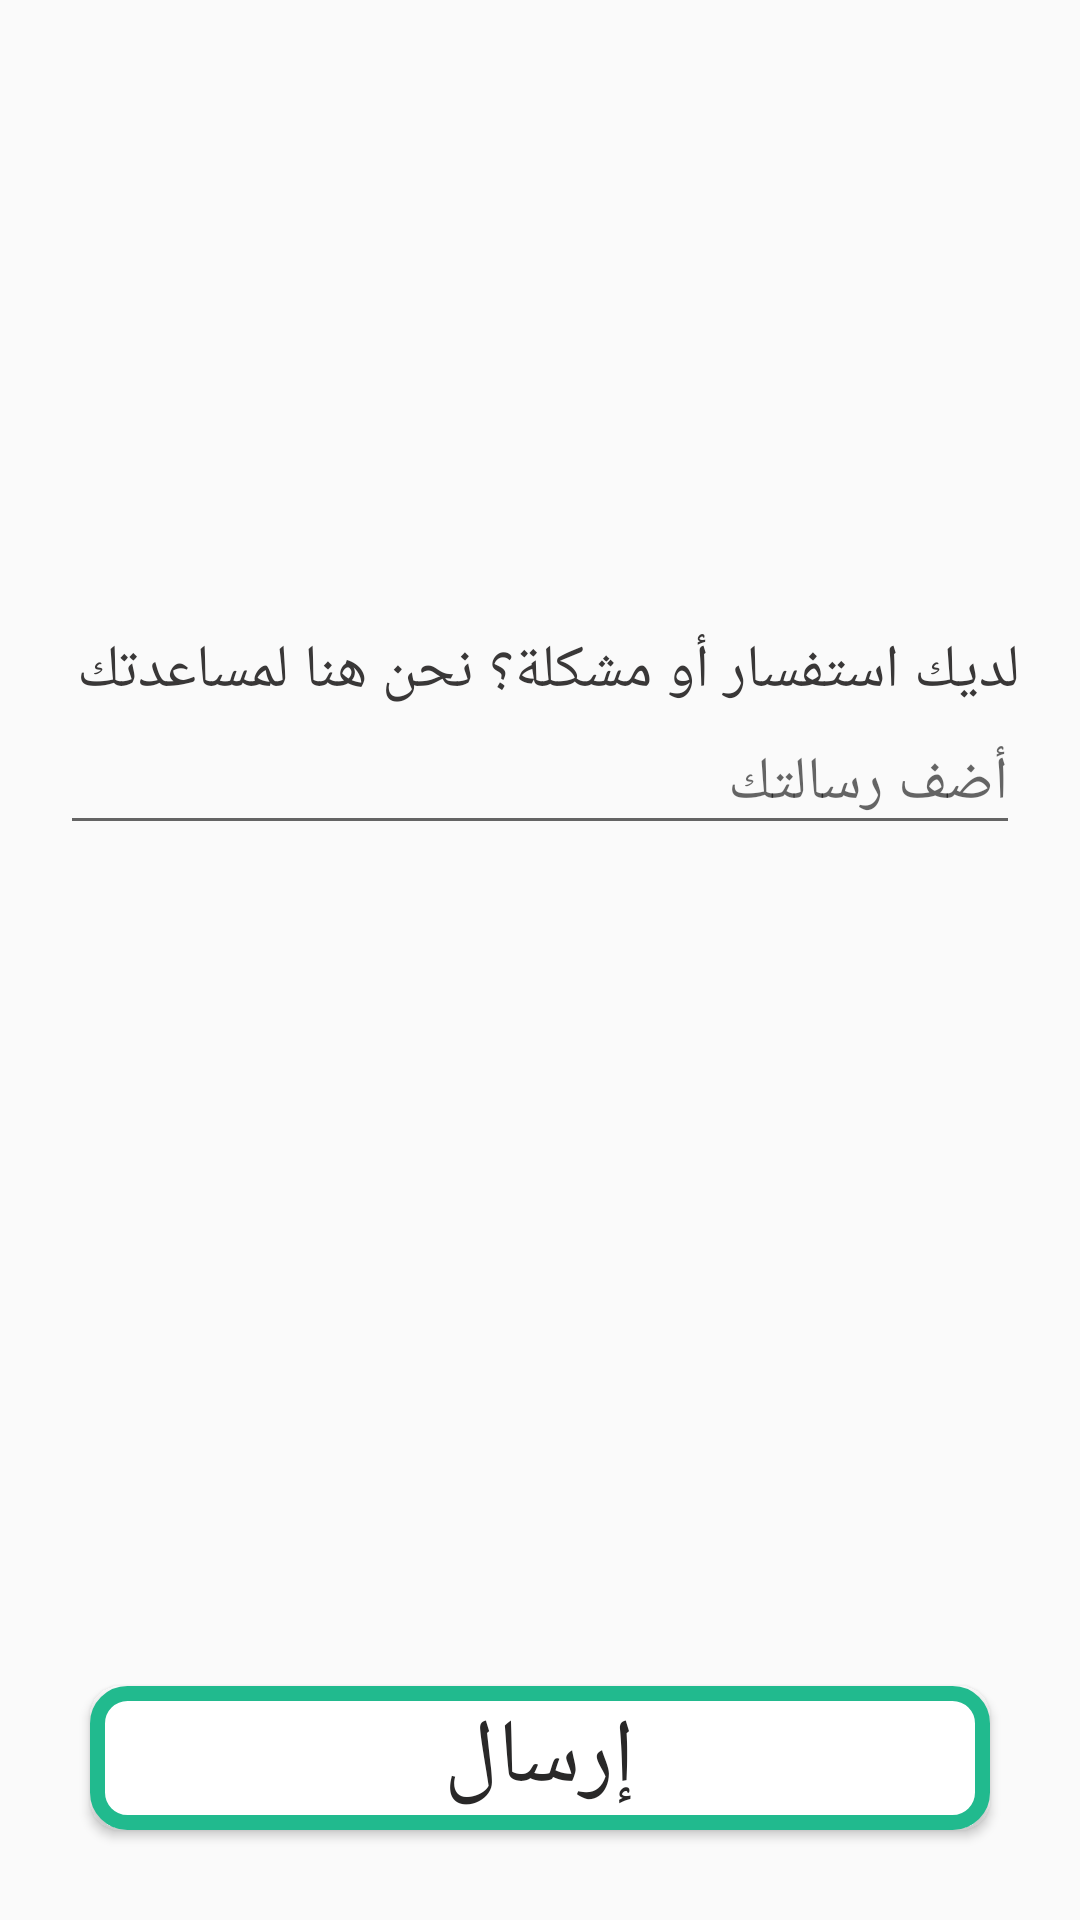

Here is an Android app screen rendered from its layout file. Give the layout XML and the strings, colors and styles it references.
<!-- AndroidManifest.xml: application theme AppTheme -->
<!-- res/layout/fragment_call.xml -->
<?xml version="1.0" encoding="utf-8"?>
<FrameLayout
    xmlns:android="http://schemas.android.com/apk/res/android"
    xmlns:tools="http://schemas.android.com/tools"
    xmlns:app="http://schemas.android.com/apk/res-auto"
    android:layout_width="match_parent"
    android:layout_height="match_parent"
    android:orientation="vertical"
    tools:context=".CallFragment">

    
    <LinearLayout
        android:layout_width="match_parent"
        android:layout_height="match_parent"
        android:orientation="vertical"
        >

    <LinearLayout
        android:layout_width="match_parent"
        android:layout_height="0dp"
        android:layout_weight="3"
        android:orientation="vertical"
        android:layout_marginTop="50dp"
        android:layout_marginHorizontal="20dp"
        >
        <ImageView
            android:layout_width="100dp"
            android:layout_height="100dp"
            android:layout_gravity="center"
            android:src="@drawable/message"
            android:layout_margin="20dp"
            />
        <TextView
            android:layout_width="match_parent"
            android:layout_height="wrap_content"
            android:text="لديك استفسار أو مشكلة؟ نحن هنا لمساعدتك "
            android:textSize="20sp"
            android:layout_marginTop="20dp"
            android:textColor="#393737"
            />
        <EditText
            android:layout_width="match_parent"
            android:layout_height="wrap_content"
            android:hint="أضف رسالتك"
            android:textSize="20sp"
            android:textColor="#393737" />

    </LinearLayout>

    <Button
        android:layout_width="match_parent"
        android:layout_height="wrap_content"
        android:text="إرسال"
        android:textColor="#292828"
        android:textSize="30sp"
        android:background="@drawable/mybutton"
        android:layout_margin="30dp"

        />

    </LinearLayout>



</FrameLayout>
<!-- resources referenced by this layout -->
<resources>
  <!-- drawable mybutton (drawable) -->
  <?xml version="1.0" encoding="utf-8"?>
  <selector xmlns:android="http://schemas.android.com/apk/res/android">
      <item >
          <shape android:shape="rectangle"  >
              <corners android:radius="10dip" />
              <stroke android:width="5dip"
                  android:color="#21ba8e" />
              <gradient android:angle="-90"
                  android:startColor="#FFFFFF"
                  android:endColor="#ffff" />
  
          </shape>
      </item>
  
  </selector>
  <style name="AppTheme" parent="Theme.AppCompat.Light.DarkActionBar">
          
          <item name="colorPrimary">@color/colorPrimary</item>
          <item name="colorPrimaryDark">@color/colorPrimaryDark</item>
          <item name="colorAccent">@color/colorAccent</item>
      </style>
  <color name="colorPrimary">#21ba8e</color>
  <color name="colorPrimaryDark">#167A5D</color>
  <color name="colorAccent">#24b78d</color>
</resources>
